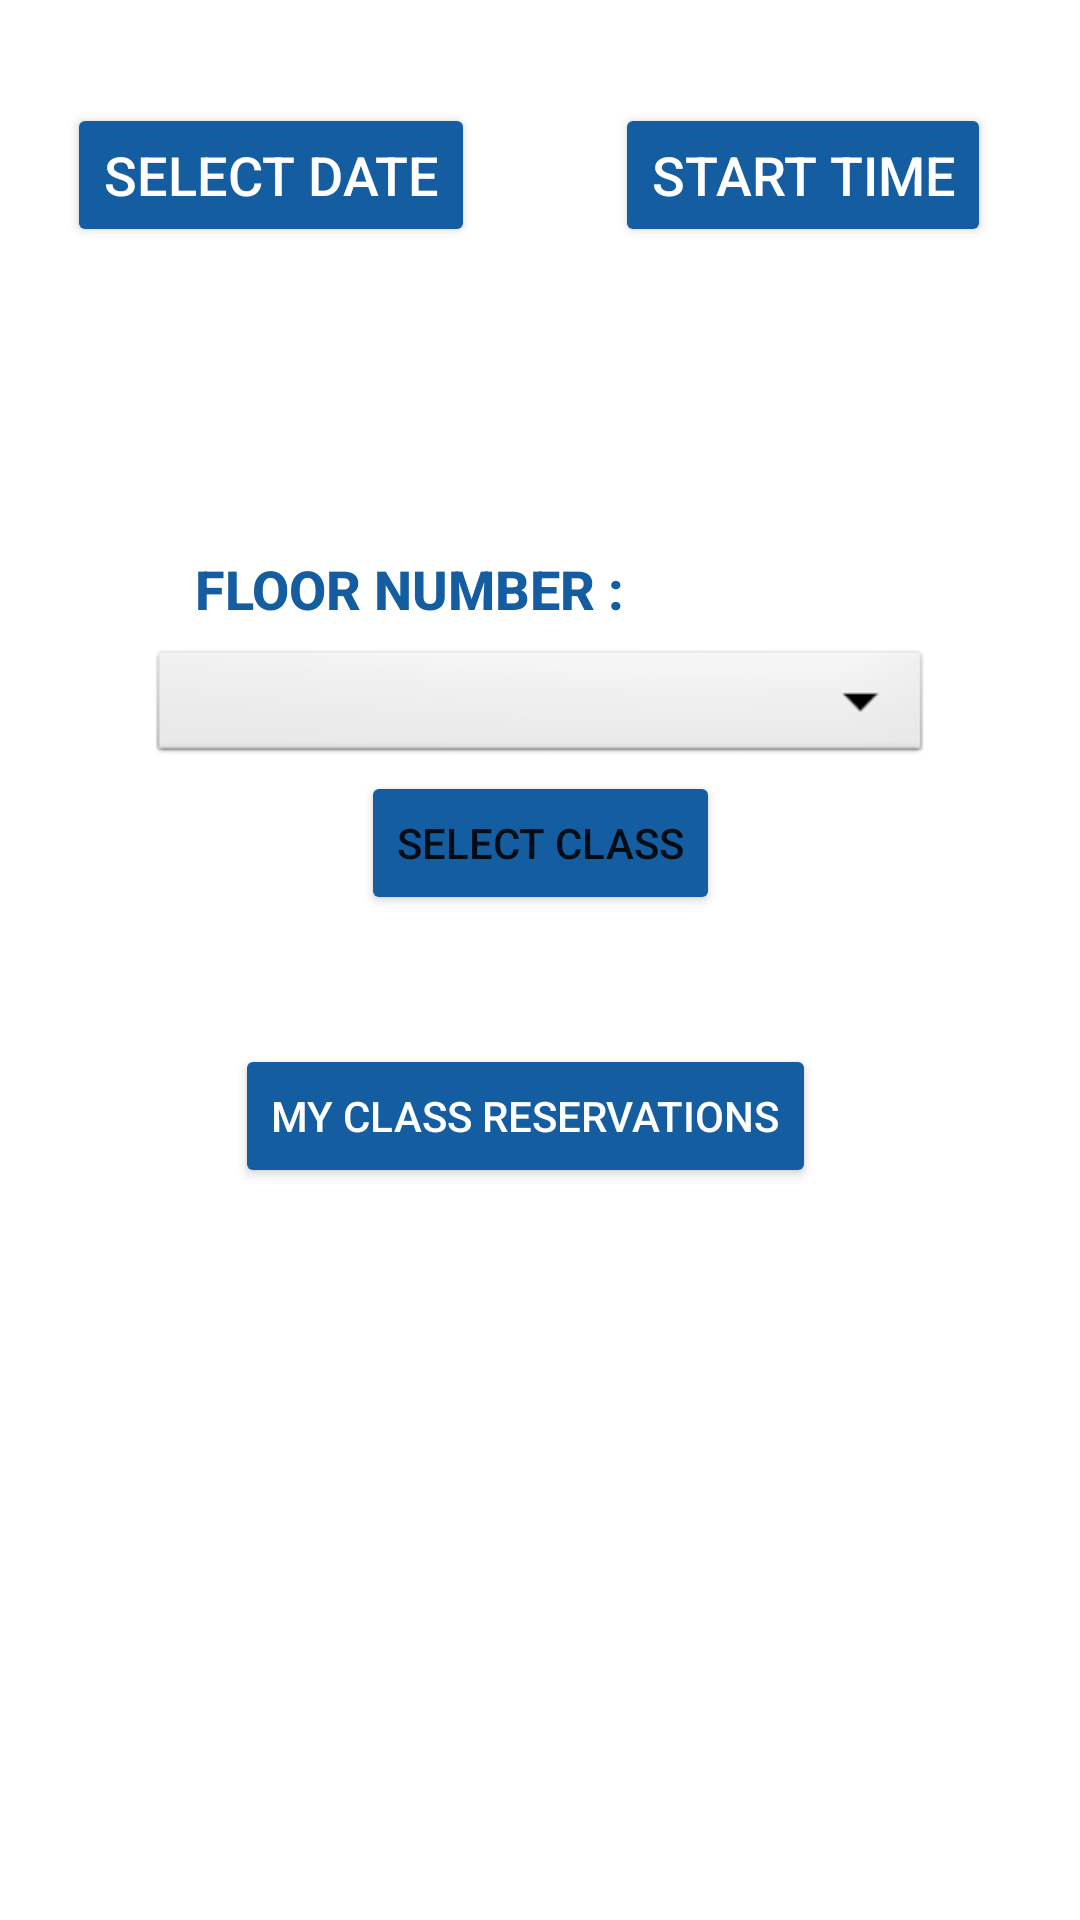

This screen was rendered from an Android layout file. Write that file and the resources it references.
<!-- AndroidManifest.xml: application theme Theme.FloorVIew -->
<!-- res/layout/librarian_bookclass_activity.xml -->
<?xml version="1.0" encoding="utf-8"?>
<androidx.constraintlayout.widget.ConstraintLayout xmlns:android="http://schemas.android.com/apk/res/android"
    xmlns:app="http://schemas.android.com/apk/res-auto"
    xmlns:tools="http://schemas.android.com/tools"
    android:layout_width="match_parent"
    android:layout_height="match_parent"
    tools:context=".StudentBookChairActivity">


    <Button
        android:id="@+id/show_date_dialog"
        android:layout_width="wrap_content"
        android:layout_height="wrap_content"
        android:backgroundTint="#145DA0"
        android:onClick="SelectDateButton"
        android:text="Select Date"
        android:textAlignment="center"
        android:textColor="@color/white"
        android:textSize="18sp"
        app:layout_constraintBottom_toBottomOf="parent"
        app:layout_constraintHorizontal_bias="0.1"
        app:layout_constraintLeft_toLeftOf="parent"
        app:layout_constraintRight_toRightOf="parent"
        app:layout_constraintTop_toTopOf="parent"
        app:layout_constraintVertical_bias="0.058" />

    <TextView
        android:id="@+id/date_text"
        android:layout_width="wrap_content"
        android:layout_height="wrap_content"
        android:background="#145DA0"
        android:textAlignment="center"
        android:textColor="@color/white"
        android:textSize="18sp"
        app:layout_constraintBottom_toBottomOf="parent"
        app:layout_constraintEnd_toEndOf="parent"
        app:layout_constraintHorizontal_bias="0.182"
        app:layout_constraintLeft_toLeftOf="parent"
        app:layout_constraintRight_toRightOf="parent"
        app:layout_constraintStart_toStartOf="parent"
        app:layout_constraintTop_toTopOf="@id/show_date_dialog"
        app:layout_constraintVertical_bias="0.098" />

    <Button
        android:id="@+id/show_start_time_dialog"
        android:layout_width="wrap_content"
        android:layout_height="wrap_content"
        android:backgroundTint="#145DA0"
        android:onClick="SelectStartTimeButton"
        android:text="Start Time"
        android:textAlignment="center"
        android:textColor="@color/white"
        android:textSize="18sp"
        app:layout_constraintBottom_toBottomOf="parent"
        app:layout_constraintHorizontal_bias="0.874"
        app:layout_constraintLeft_toLeftOf="parent"
        app:layout_constraintRight_toRightOf="parent"
        app:layout_constraintTop_toTopOf="parent"
        app:layout_constraintVertical_bias="0.058" />

    <TextView
        android:id="@+id/start_time_text"
        android:layout_width="wrap_content"
        android:layout_height="wrap_content"
        android:background="#145DA0"
        android:textAlignment="center"
        android:textColor="@color/white"
        android:textSize="18sp"
        app:layout_constraintBottom_toBottomOf="parent"
        app:layout_constraintEnd_toEndOf="@+id/show_start_time_dialog"
        app:layout_constraintHorizontal_bias="0.809"
        app:layout_constraintLeft_toLeftOf="parent"
        app:layout_constraintRight_toRightOf="parent"
        app:layout_constraintStart_toStartOf="parent"
        app:layout_constraintTop_toBottomOf="@+id/show_start_time_dialog"
        app:layout_constraintVertical_bias="0.012" />

    <Spinner
        android:id="@+id/spinner1"
        style="@android:style/Widget.Spinner"
        android:layout_width="261dp"
        android:layout_height="41dp"
        android:layout_alignParentTop="true"
        android:layout_centerHorizontal="true"
        android:prompt="@string/select_floor"
        android:textAlignment="center"
        android:spinnerMode="dialog"
        android:text="Choose!!!"
        android:textColor="@color/white"
        android:textSize="18sp"
        app:layout_constraintBottom_toBottomOf="parent"
        app:layout_constraintEnd_toEndOf="parent"
        app:layout_constraintStart_toStartOf="parent"
        app:layout_constraintTop_toTopOf="parent"
        app:layout_constraintVertical_bias="0.359" />


    <TextView
        android:id="@+id/select_floor_number"
        android:layout_width="wrap_content"
        android:layout_height="wrap_content"
        android:fontFamily="sans-serif-medium"
        android:text=" FLOOR NUMBER :"
        android:textColor="#145DA0"
        android:textStyle="bold"
        android:textSize="18sp"
        app:layout_constraintBottom_toBottomOf="parent"
        app:layout_constraintEnd_toEndOf="parent"
        app:layout_constraintHorizontal_bias="0.286"
        app:layout_constraintStart_toStartOf="parent"
        app:layout_constraintTop_toTopOf="parent"
        app:layout_constraintVertical_bias="0.299" />

    <Button
        android:id="@+id/btnSelectClass"
        android:layout_width="wrap_content"
        android:layout_height="wrap_content"
        android:backgroundTint="#145DA0"
        android:onClick="SelectClassButton"
        android:text="Select Class"
        app:layout_constraintBottom_toBottomOf="parent"
        app:layout_constraintEnd_toEndOf="parent"
        app:layout_constraintStart_toStartOf="parent"
        app:layout_constraintTop_toTopOf="parent"
        app:layout_constraintVertical_bias="0.434"
        tools:ignore="OnClick" />

    <Button
        android:id="@+id/btnReservations"
        android:layout_width="wrap_content"
        android:layout_height="wrap_content"
        android:backgroundTint="#145DA0"
        android:onClick="MyReservations"
        android:text="My Class Reservations"
        android:textColor="@color/white"
        app:layout_constraintBottom_toBottomOf="parent"
        app:layout_constraintEnd_toEndOf="parent"
        app:layout_constraintHorizontal_bias="0.47"
        app:layout_constraintStart_toStartOf="parent"
        app:layout_constraintTop_toTopOf="parent"
        app:layout_constraintVertical_bias="0.588" />

    <ListView
        android:id="@+id/listview"
        android:layout_width="378dp"
        android:layout_height="224dp"
        app:layout_constraintBottom_toBottomOf="parent"
        app:layout_constraintEnd_toEndOf="parent"
        app:layout_constraintHorizontal_bias="0.487"
        app:layout_constraintStart_toStartOf="parent"
        app:layout_constraintTop_toBottomOf="@+id/btnReservations"
        app:layout_constraintVertical_bias="0.968" />

    <ProgressBar
        android:id="@+id/progressBar1"
        style="?android:attr/progressBarStyleLarge"
        android:layout_width="wrap_content"
        android:layout_height="wrap_content"
        android:visibility="invisible"
        tools:ignore="MissingConstraints" />

    <TextView
        android:id="@+id/empty"
        android:layout_width="wrap_content"
        android:layout_height="wrap_content"
        android:textAlignment="center"
        android:textColor="#145DA0"
        android:textSize="16sp"
        android:textStyle="bold"
        app:layout_constraintBottom_toBottomOf="parent"
        app:layout_constraintEnd_toEndOf="parent"
        app:layout_constraintHorizontal_bias="0.476"
        app:layout_constraintStart_toStartOf="parent"
        app:layout_constraintTop_toTopOf="parent"
        app:layout_constraintVertical_bias="0.72" />


</androidx.constraintlayout.widget.ConstraintLayout>
<!-- resources referenced by this layout -->
<resources>
  <color name="white">#FFFFFFFF</color>
  <string name="select_floor">Select Floor</string>
  <style name="Theme.FloorVIew" parent="Theme.MaterialComponents.DayNight.DarkActionBar">
          
          <item name="colorPrimary">@color/purple_500</item>
          <item name="colorPrimaryVariant">@color/purple_700</item>
          <item name="colorOnPrimary">@color/white</item>
          
          <item name="colorSecondary">@color/teal_200</item>
          <item name="colorSecondaryVariant">@color/teal_700</item>
          <item name="colorOnSecondary">@color/black</item>
          
          <item name="android:statusBarColor" tools:targetApi="l">?attr/colorPrimaryVariant</item>
          
      </style>
  <color name="purple_500">#FF6200EE</color>
  <color name="purple_700">#FF3700B3</color>
  <color name="teal_200">#CC03DAC5</color>
  <color name="teal_700">#FF018786</color>
  <color name="black">#FF000000</color>
</resources>
